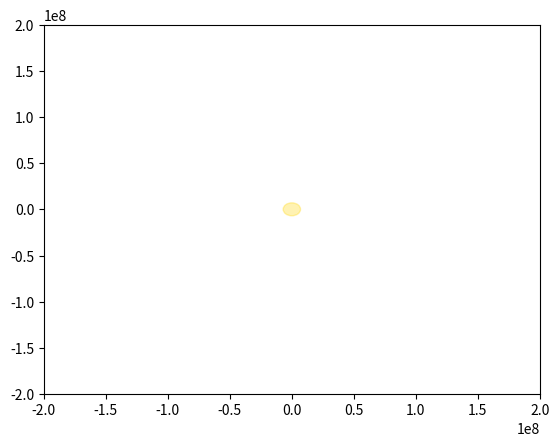

Here is the Python script that generated this plot: (Note: this script raises an exception after producing the figure.)
import matplotlib.animation as animation
import matplotlib.pyplot as plt
import numpy as np

R1=1.496*10**8
T1=3.156*10**7
R2=3.844*10**7
T2=2.36*10**6
N=1000.0
R3 = 0.86*10**8
R4 = 0.4*10**8

def X(t):
    return R1*np.cos(2*np.pi*t/T1)
def Y(t):
    return R1*np.sin(2*np.pi*t/T1)
def x(t):
    return R2*np.cos(2*np.pi*t/T2)
def y(t):
    return R2*np.sin(2*np.pi*t/T2)

def XVenera(t):
    return R3*np.cos(2*np.pi*t/T1)
def YVenera(t):
    return R3*np.sin(2*np.pi*t/T1)

def Xcometa(t):
    return -R1*np.cos(2*np.pi*t/-T1)
def Ycometa(t):
    return -R1*np.sin(2*np.pi*t/-T1)

def XMercur(t):
    return R4*np.cos(2*np.pi*t/T1)
def YMercur(t):
    return R4*np.sin(2*np.pi*t/T1)

t=[T1*i/N for i in np.arange(0,N,1)]

X=np.array([X(w) for w in t])
Y=np.array([Y(w) for w in t])
x=np.array([x(w) for w in t])
y=np.array([y(w) for w in t])
XVenera=np.array([XVenera(w) for w in t])
YVenera=np.array([YVenera(w) for w in t])
Xcometa=np.array([Xcometa(w) for w in t])
Ycometa=np.array([Ycometa(w) for w in t])
XMercur=np.array([XMercur(w) for w in t])
YMercur=np.array([YMercur(w) for w in t])

XG = X+x
YG = Y+y

fig, ax = plt.subplots()
zemly, = plt.plot([], [], 'o', color='darkgreen')
luna, = plt.plot([], [], 'o', color='gray')
venera, = plt.plot([], [], 'o', color='orange')
cometa, = plt.plot([], [], '.', color='red')
Mercur, = plt.plot([], [], 'o', color='firebrick')
trajectory, = plt.plot([], [], '-', color='blue')
trajectory1, = plt.plot([], [], '-', color='gainsboro')
trajectory2, = plt.plot([], [], '-', color='y')
trajectory3, = plt.plot([], [], '-', color='red')
trajectory4, = plt.plot([], [], '-', color='red')

edge = 2*10**8
ax.set_xlim(-edge, edge)
ax.set_ylim(-edge, edge)

def animate(i):
    c=plt.Circle ((0, 0), radius= 0.07*10**8 , color='gold', alpha= .3 )
    plt.gca ().add_artist (c)
    zemly.set_data(X[i], Y[i])
    luna.set_data(XG[i], YG[i])
    venera.set_data(XVenera[i], YVenera[i])
    cometa.set_data(Xcometa[i], Ycometa[i])
    Mercur.set_data(XMercur[i], YMercur[i])
    trajectory2.set_data(XVenera[:i], YVenera[:i])
    trajectory.set_data(X[:i], Y[:i])
    trajectory1.set_data(XG[:i], YG[:i])
    trajectory3.set_data(Xcometa[i], Ycometa[i])
    trajectory4.set_data(XMercur[:i], YMercur[:i])
    
ani = animation.FuncAnimation(fig,
                              animate,
                              frames=250,
                              interval=30,
                             )

ani.save('trajectory_zemly_and_luna.gif')